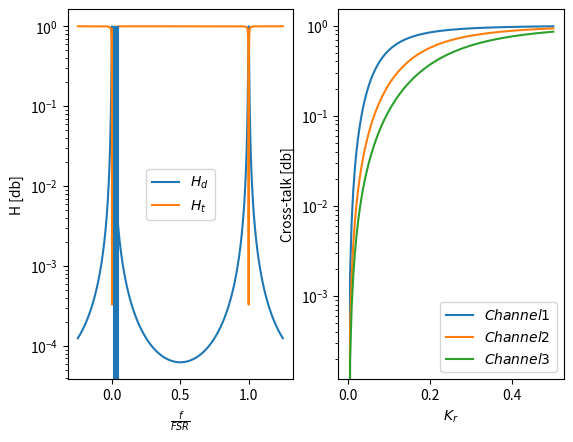
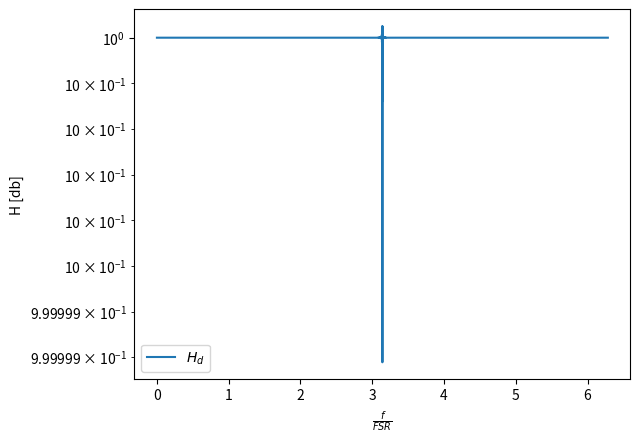

The matplotlib source for these figures, in order:
import numpy as np
import matplotlib as mpl
import matplotlib.pyplot as plt
from math import pi, ceil, sqrt

# Filter requirements
lambda0 = 1.55e-6
N_channel = 8
channel_separation = 100e9
FSR = N_channel*channel_separation # Free spectral range
B = 40e9 # Bandwidth

# Physical Constants
c = 3e8
n_Si = 3.45
n_Si02 = 1.45
n_eff = 2.356943162
n_g = 3.5
gamma = 1
R_min = 5*((n_Si - n_Si02)/n_Si02)**(-1.5) * 1e-6

# Filter design
finesse = FSR/B * 1e1
K_r = pi/finesse
# gamma = 1 - K_r
# L_r = c/(n_eff*FSR)
# N = floor(n_eff*L_r/lambda0) # Interference order
N = ceil(2*pi*R_min*n_eff/lambda0)
R = lambda0/(n_eff*2*pi) * N
L_r = 2*pi*R

FSR = c/(n_eff*L_r)

f0 = c/lambda0

def H_d(f_norm, K_r):
    f = f0 + f_norm*FSR
    t = np.sqrt(K_r)
    r = np.sqrt(1-K_r)
    beta = (2*pi/c)*n_eff*f
    
    return -(t**2*sqrt(gamma)*np.exp(-1j*beta*L_r/2))/(1 - r**2*gamma*np.exp(-1j*beta*L_r))

def H_t(f_norm, K_r):
    f = f0 + f_norm*FSR
    t = np.sqrt(K_r)
    r = np.sqrt(1-K_r)
    beta = (2*pi/c)*n_eff*f

    return r*(1 - gamma*np.exp(-1j*beta*L_r))/(1 - r**2*gamma*np.exp(-1j*beta*L_r))


# Report
print("R_min: {:e}".format(R_min));
print("R: {:e}".format(R));
print("FSR: {:e}".format(FSR));
print("N: {}".format(N));
print("Finesse: {:e}".format(finesse));
print("K_r: {:e}".format(K_r));
for i in range(0, 9):
    print("Cross-talk Channel {}: {}".format(i,10*np.log10(np.abs(H_d(i*channel_separation/FSR, K_r)**2))))

# Graphics
# Transfer functions
f_norm = np.linspace(-0.25, 1.25, 2**14)

fig = plt.figure()
ax = fig.add_subplot(1, 2, 1)
ax.semilogy(f_norm, np.abs(H_d(f_norm, K_r)**2), label = r"$H_d$")
ax.semilogy(f_norm, np.abs(H_t(f_norm, K_r)**2), label = r"$H_t$")
for i in range(1, 4):
    ax.vlines(i*channel_separation/FSR, 0, 1)
ax.legend()
ax.set_xlabel(r"$\frac{f}{FSR}$")
ax.set_ylabel("H [db]")

# Cross-talk
K_r = np.linspace(0, 0.5, 128)
ax_cross_talk = fig.add_subplot(1, 2, 2)
for i in range(1, 4):
    ax_cross_talk.semilogy(K_r, np.abs(H_d(i*channel_separation/FSR, K_r)**2), label = r"$Channel {}$".format(i))
ax_cross_talk.legend()
ax_cross_talk.set_xlabel(r"$K_r$")
ax_cross_talk.set_ylabel("Cross-talk [db]")

# Hitless filter

def H_d_hitless(f_norm, K_c, phi):
    f = f0 + f_norm*FSR
    nu = 4*K_c*(1-K_c)
    T_MZI = nu/2*(1+np.cos(phi))
    t = np.sqrt(T_MZI)
    r = np.sqrt(1-T_MZI)
    beta = (2*pi/c)*n_eff*f
    
    return -(t**2*sqrt(gamma)*np.exp(-1j*beta*L_r/2))/(1 - r**2*gamma*np.exp(-1j*beta*L_r))

fig2 = plt.figure()
ax = fig2.add_subplot(1, 1, 1)

phi = np.linspace(0, 2*pi, 2**14)
ax.semilogy(phi, np.abs(H_d_hitless(0, 0.001, phi)**2), label = r"$H_d$")
ax.legend()
ax.set_xlabel(r"$\frac{f}{FSR}$")
ax.set_ylabel("H [db]")

plt.show()